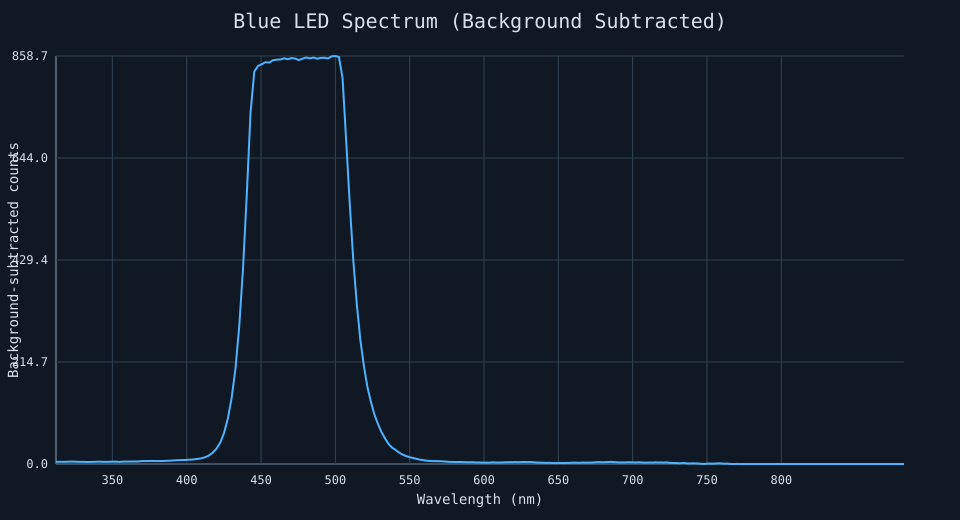

Source data for this figure (header and first rows):
pixel, wavelength_nm, background_mean, illuminated_mean, subtracted
0, 312.1, 118.2, 122.7, 4.458
1, 314.8, 119, 123.7, 4.708
2, 317.4, 119.4, 124, 4.583
3, 320.1, 116.5, 121.4, 4.833
4, 322.8, 118.2, 123.3, 5.125
5, 325.5, 117.5, 122.2, 4.75
6, 328.1, 116.8, 121.3, 4.542
7, 330.8, 119, 123.5, 4.5
8, 333.5, 117, 121.1, 4.167
9, 336.1, 116.4, 120.9, 4.458
10, 338.8, 117.3, 122, 4.625
11, 341.5, 115.7, 120.6, 4.917
12, 344.1, 117.1, 121.7, 4.542
13, 346.8, 116.8, 121.3, 4.542
14, 349.4, 116.3, 121.1, 4.792
15, 352.1, 118, 122.9, 4.958
16, 354.7, 115.6, 120, 4.417
17, 357.4, 117.5, 122.5, 5
18, 360, 117.9, 122.9, 5
19, 362.7, 115.7, 120.9, 5.25
20, 365.3, 119.1, 124.3, 5.167
21, 367.9, 116.4, 121.8, 5.458
22, 370.6, 116.8, 123, 6.25
23, 373.2, 119.3, 125.5, 6.125
24, 375.8, 115.8, 122.3, 6.5
25, 378.5, 117, 123.2, 6.25
26, 381.1, 119.2, 125.4, 6.167
27, 383.7, 116.3, 122.6, 6.292
28, 386.3, 118.8, 125.4, 6.625
29, 388.9, 117.9, 124.9, 7
30, 391.5, 118.1, 125.7, 7.542
31, 394.1, 120.8, 128.8, 7.958
32, 396.7, 119.8, 128, 8.167
33, 399.3, 123.7, 132.2, 8.5
34, 401.9, 125.7, 134.8, 9.125
35, 404.5, 125.8, 135.4, 9.542
36, 407.1, 129.5, 140.2, 10.67
37, 409.7, 130.7, 142.6, 11.92
38, 412.3, 132.6, 146.7, 14.12
39, 414.9, 136.1, 153.8, 17.71
40, 417.4, 134.3, 157.7, 23.42
41, 420, 137.6, 169.7, 32.08
42, 422.6, 138.8, 183.8, 45
43, 425.1, 139.2, 204.4, 65.25
44, 427.7, 143, 238.7, 95.71
45, 430.2, 144.4, 283.5, 139.1
46, 432.8, 147.1, 347.2, 200.1
47, 435.3, 152.9, 442.3, 289.5
48, 437.9, 156, 566.8, 410.8
49, 440.4, 160.5, 727.4, 566.9
50, 442.9, 162.8, 902.5, 739.7
51, 445.5, 161.1, 987, 825.8
52, 448, 162.6, 1000, 837.8
53, 450.5, 157.2, 998.7, 841.5
54, 453, 153.6, 999.3, 845.7
55, 455.6, 153.1, 997.8, 844.7
56, 458.1, 150.1, 1000, 850
57, 460.6, 148.8, 999.7, 850.9
58, 463.1, 148.4, 999.8, 851.4
59, 465.6, 146.2, 1000, 853.8
... 228 more rows
